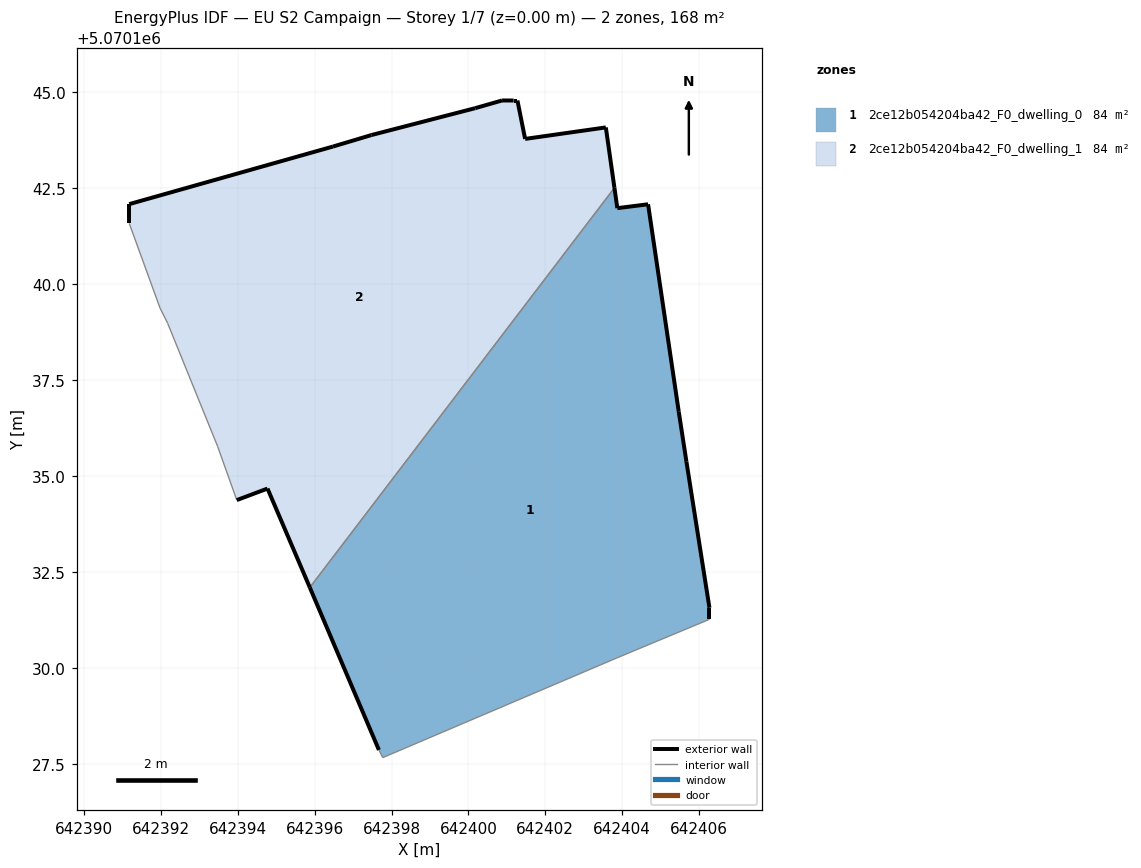
=== STOREY PLAN SPEC (per zone: floor XY polygon, exterior-wall plan segments, windows/doors) ===
zone 1: 2ce12b054204ba42_F0_dwelling_0  (83.9 m²)
  floor: (642403.87, 5070130.26) (642406.28, 5070131.26) (642406.28, 5070131.56) (642405.68, 5070135.36) (642405.48, 5070136.67) (642404.68, 5070142.07) (642403.88, 5070141.97) (642403.80, 5070142.50) (642395.87, 5070132.09) (642397.67, 5070127.86) (642397.77, 5070127.66)
  exterior wall: (642397.67, 5070127.86) – (642395.87, 5070132.09)  [4.6 m]
  exterior wall: (642403.80, 5070142.50) – (642403.88, 5070141.97)  [0.5 m]
  exterior wall: (642403.88, 5070141.97) – (642404.68, 5070142.07)  [0.8 m]
  exterior wall: (642404.68, 5070142.07) – (642405.48, 5070136.67)  [5.5 m]
  exterior wall: (642405.48, 5070136.67) – (642405.68, 5070135.36)  [1.3 m]
  exterior wall: (642405.68, 5070135.36) – (642406.28, 5070131.56)  [3.8 m]
  exterior wall: (642406.28, 5070131.56) – (642406.28, 5070131.26)  [0.3 m]
  interior walls: 4
zone 2: 2ce12b054204ba42_F0_dwelling_1  (83.9 m²)
  floor: (642395.87, 5070132.09) (642403.80, 5070142.50) (642403.58, 5070144.07) (642401.47, 5070143.77) (642401.28, 5070144.77) (642401.18, 5070144.77) (642400.88, 5070144.77) (642400.17, 5070144.57) (642397.47, 5070143.87) (642396.47, 5070143.57) (642391.17, 5070142.07) (642391.17, 5070141.57) (642391.97, 5070139.37) (642392.17, 5070138.97) (642393.47, 5070135.77) (642393.97, 5070134.37) (642394.77, 5070134.67)
  exterior wall: (642391.17, 5070141.57) – (642391.17, 5070142.07)  [0.5 m]
  exterior wall: (642391.17, 5070142.07) – (642396.47, 5070143.57)  [5.5 m]
  exterior wall: (642396.47, 5070143.57) – (642397.47, 5070143.87)  [1.0 m]
  exterior wall: (642397.47, 5070143.87) – (642400.17, 5070144.57)  [2.8 m]
  exterior wall: (642400.17, 5070144.57) – (642400.88, 5070144.77)  [0.7 m]
  exterior wall: (642400.88, 5070144.77) – (642401.18, 5070144.77)  [0.3 m]
  exterior wall: (642401.18, 5070144.77) – (642401.28, 5070144.77)  [0.1 m]
  exterior wall: (642401.28, 5070144.77) – (642401.47, 5070143.77)  [1.0 m]
  exterior wall: (642401.47, 5070143.77) – (642403.58, 5070144.07)  [2.1 m]
  exterior wall: (642403.58, 5070144.07) – (642403.80, 5070142.50)  [1.6 m]
  exterior wall: (642395.87, 5070132.09) – (642394.77, 5070134.67)  [2.8 m]
  exterior wall: (642394.77, 5070134.67) – (642393.97, 5070134.37)  [0.9 m]
  interior walls: 5

=== DERIVED (storey summary) ===
Building: EU S2 Campaign
Storey: 1 of 7  (floor level z = 0.00 m)
Storey gross floor area: 167.9 m²
Zones on this storey: 2
  - 2ce12b054204ba42_F0_dwelling_0: floor 83.9 m²; exterior wall 16.9 m (50.6 m²); WWR 0.0%
  - 2ce12b054204ba42_F0_dwelling_1: floor 83.9 m²; exterior wall 19.4 m (58.1 m²); WWR 0.0%
Zone adjacency (shared interzone walls):
  - 2ce12b054204ba42_F0_dwelling_0 ↔ 2ce12b054204ba42_F0_dwelling_1